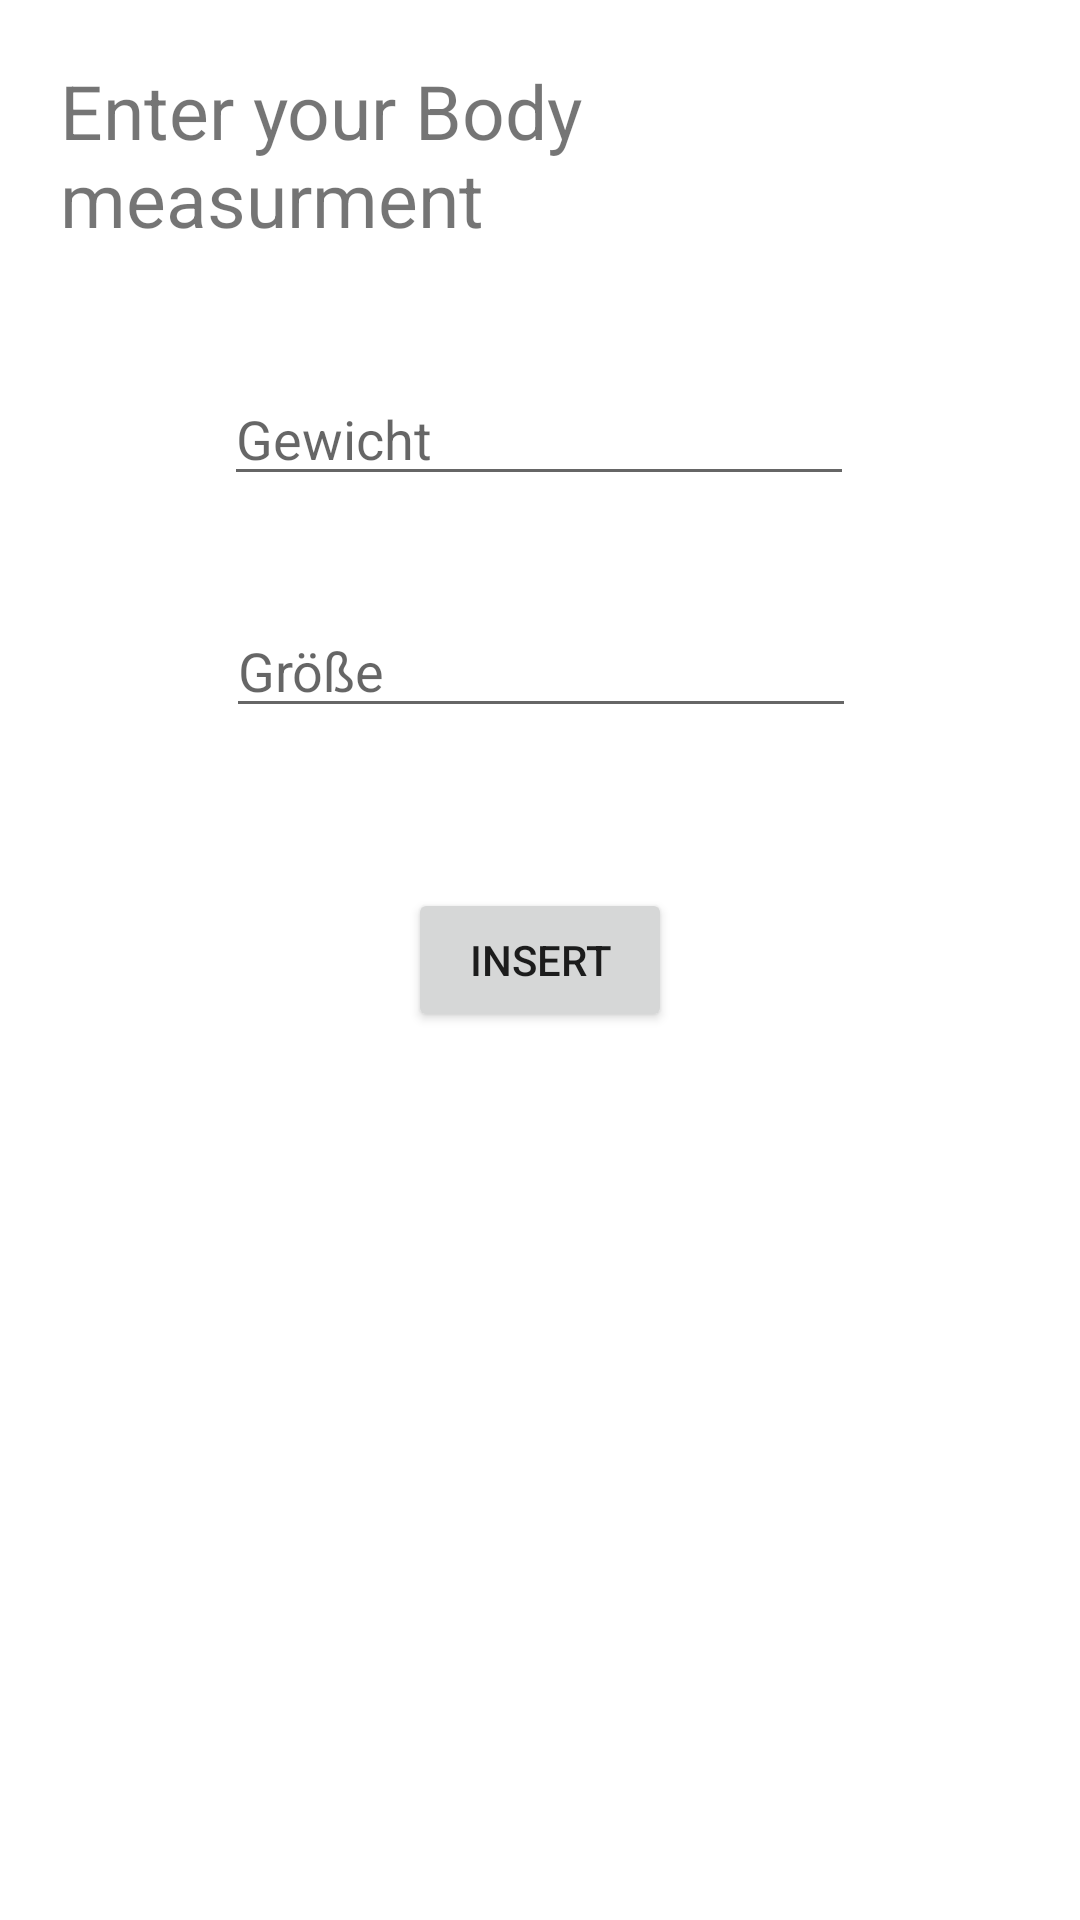

Write the Android layout XML for this screen, with the resource values it uses.
<!-- AndroidManifest.xml: application theme Theme.DataManagmentApp -->
<!-- res/layout/activity_insert_body_measurment.xml -->
<?xml version="1.0" encoding="utf-8"?>
<androidx.constraintlayout.widget.ConstraintLayout xmlns:android="http://schemas.android.com/apk/res/android"
    xmlns:app="http://schemas.android.com/apk/res-auto"
    xmlns:tools="http://schemas.android.com/tools"
    android:layout_width="match_parent"
    android:layout_height="match_parent"
    tools:context=".InsertBodyMeasurementActivity"
    android:padding="20dp">

    <TextView
        android:id="@+id/textView5"
        android:layout_width="wrap_content"
        android:layout_height="wrap_content"
        android:text="Enter your Body measurment"
        android:textSize="25dp"

        app:layout_constraintEnd_toEndOf="parent"
        app:layout_constraintStart_toStartOf="parent"
        app:layout_constraintTop_toTopOf="parent" />

    <EditText
        android:id="@+id/editText_weight"
        android:layout_width="wrap_content"
        android:layout_height="wrap_content"
        android:layout_marginTop="104dp"
        android:ems="10"
        android:hint="Gewicht"
        app:layout_constraintEnd_toEndOf="parent"
        app:layout_constraintHorizontal_bias="0.497"
        app:layout_constraintStart_toStartOf="parent"
        app:layout_constraintTop_toTopOf="parent" />

    <EditText
        android:id="@+id/editText_height"
        android:layout_width="wrap_content"
        android:layout_height="wrap_content"
        android:layout_marginTop="36dp"
        android:ems="10"
        android:hint="Größe"
        app:layout_constraintEnd_toEndOf="parent"
        app:layout_constraintHorizontal_bias="0.502"
        app:layout_constraintStart_toStartOf="parent"
        app:layout_constraintTop_toBottomOf="@+id/editText_weight" />

    <Button
        android:id="@+id/insert_button"
        android:layout_width="wrap_content"
        android:layout_height="wrap_content"
        android:text="Insert"
        app:layout_constraintBottom_toBottomOf="parent"
        app:layout_constraintEnd_toEndOf="parent"
        app:layout_constraintStart_toStartOf="parent"
        app:layout_constraintTop_toTopOf="parent" />
</androidx.constraintlayout.widget.ConstraintLayout>
<!-- resources referenced by this layout -->
<resources>
  <style name="Theme.DataManagmentApp" parent="Theme.MaterialComponents.DayNight.DarkActionBar">
          
          <item name="colorPrimary">@color/purple_500</item>
          <item name="colorPrimaryVariant">@color/purple_700</item>
          <item name="colorOnPrimary">@color/white</item>
          
          <item name="colorSecondary">@color/teal_200</item>
          <item name="colorSecondaryVariant">@color/teal_700</item>
          <item name="colorOnSecondary">@color/black</item>
          
          <item name="android:statusBarColor" tools:targetApi="l">?attr/colorPrimaryVariant</item>
          
      </style>
  <!-- not gathered from this repository: default colours our renderer supplied (Android Studio template values) -->
  <color name="purple_500">#FF6200EE</color>
  <color name="purple_700">#FF3700B3</color>
  <color name="teal_200">#FF03DAC5</color>
  <color name="teal_700">#FF018786</color>
  <color name="black">#FF000000</color>
  <color name="white">#FFFFFFFF</color>
</resources>
